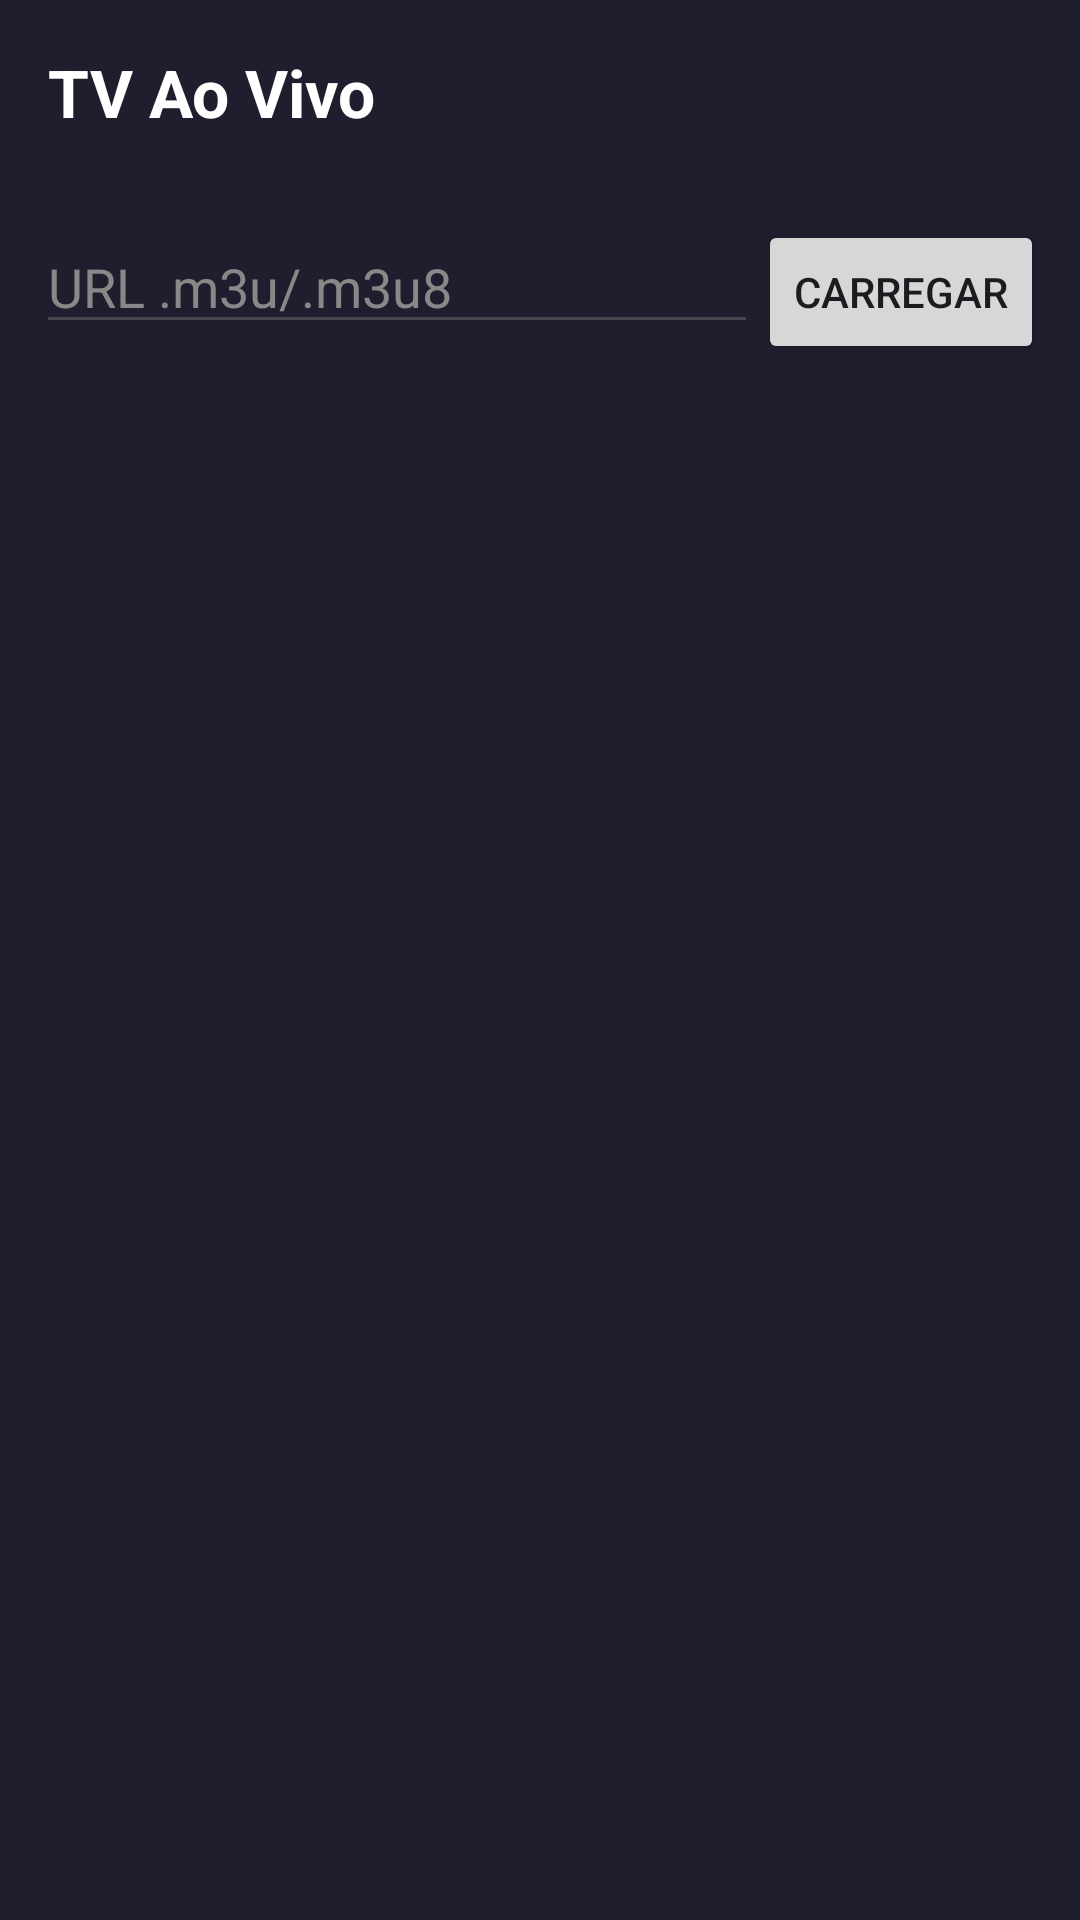

The Android layout XML behind this screen, and the referenced resources:
<!-- AndroidManifest.xml: application theme Theme.MovieArkClone -->
<!-- res/layout/fragment_live.xml -->
<?xml version="1.0" encoding="utf-8"?>
<LinearLayout xmlns:android="http://schemas.android.com/apk/res/android"
    android:layout_width="match_parent"
    android:layout_height="match_parent"
    android:orientation="vertical"
    android:background="@color/surface">

    <TextView
        android:layout_width="match_parent"
        android:layout_height="wrap_content"
        android:text="TV Ao Vivo"
        android:textColor="@color/on_surface"
        android:textSize="22sp"
        android:textStyle="bold"
        android:padding="16dp" />

    <LinearLayout
        android:layout_width="match_parent"
        android:layout_height="wrap_content"
        android:orientation="horizontal"
        android:padding="12dp">

        <EditText
            android:id="@+id/urlInput"
            android:layout_width="0dp"
            android:layout_height="wrap_content"
            android:layout_weight="1"
            android:hint="URL .m3u/.m3u8"
            android:inputType="textUri"
            android:textColor="@color/on_surface"
            android:textColorHint="#888888" />

        <Button
            android:id="@+id/loadButton"
            android:layout_width="wrap_content"
            android:layout_height="wrap_content"
            android:text="Carregar" />
    </LinearLayout>

    <TextView
        android:id="@+id/statusText"
        android:layout_width="match_parent"
        android:layout_height="wrap_content"
        android:paddingStart="16dp"
        android:paddingBottom="8dp"
        android:textColor="#AAAAAA" />

    <androidx.recyclerview.widget.RecyclerView
        android:id="@+id/recyclerView"
        android:layout_width="match_parent"
        android:layout_height="0dp"
        android:layout_weight="1" />
</LinearLayout>
<!-- resources referenced by this layout -->
<resources>
  <color name="on_surface">#FFFFFF</color>
  <color name="surface">#1E1E2E</color>
  <style name="Theme.MovieArkClone" parent="Theme.Material3.DayNight.NoActionBar">
          <item name="colorPrimary">@color/purple_500</item>
          <item name="android:windowBackground">@color/surface</item>
      </style>
  <color name="purple_500">#6200EE</color>
</resources>
